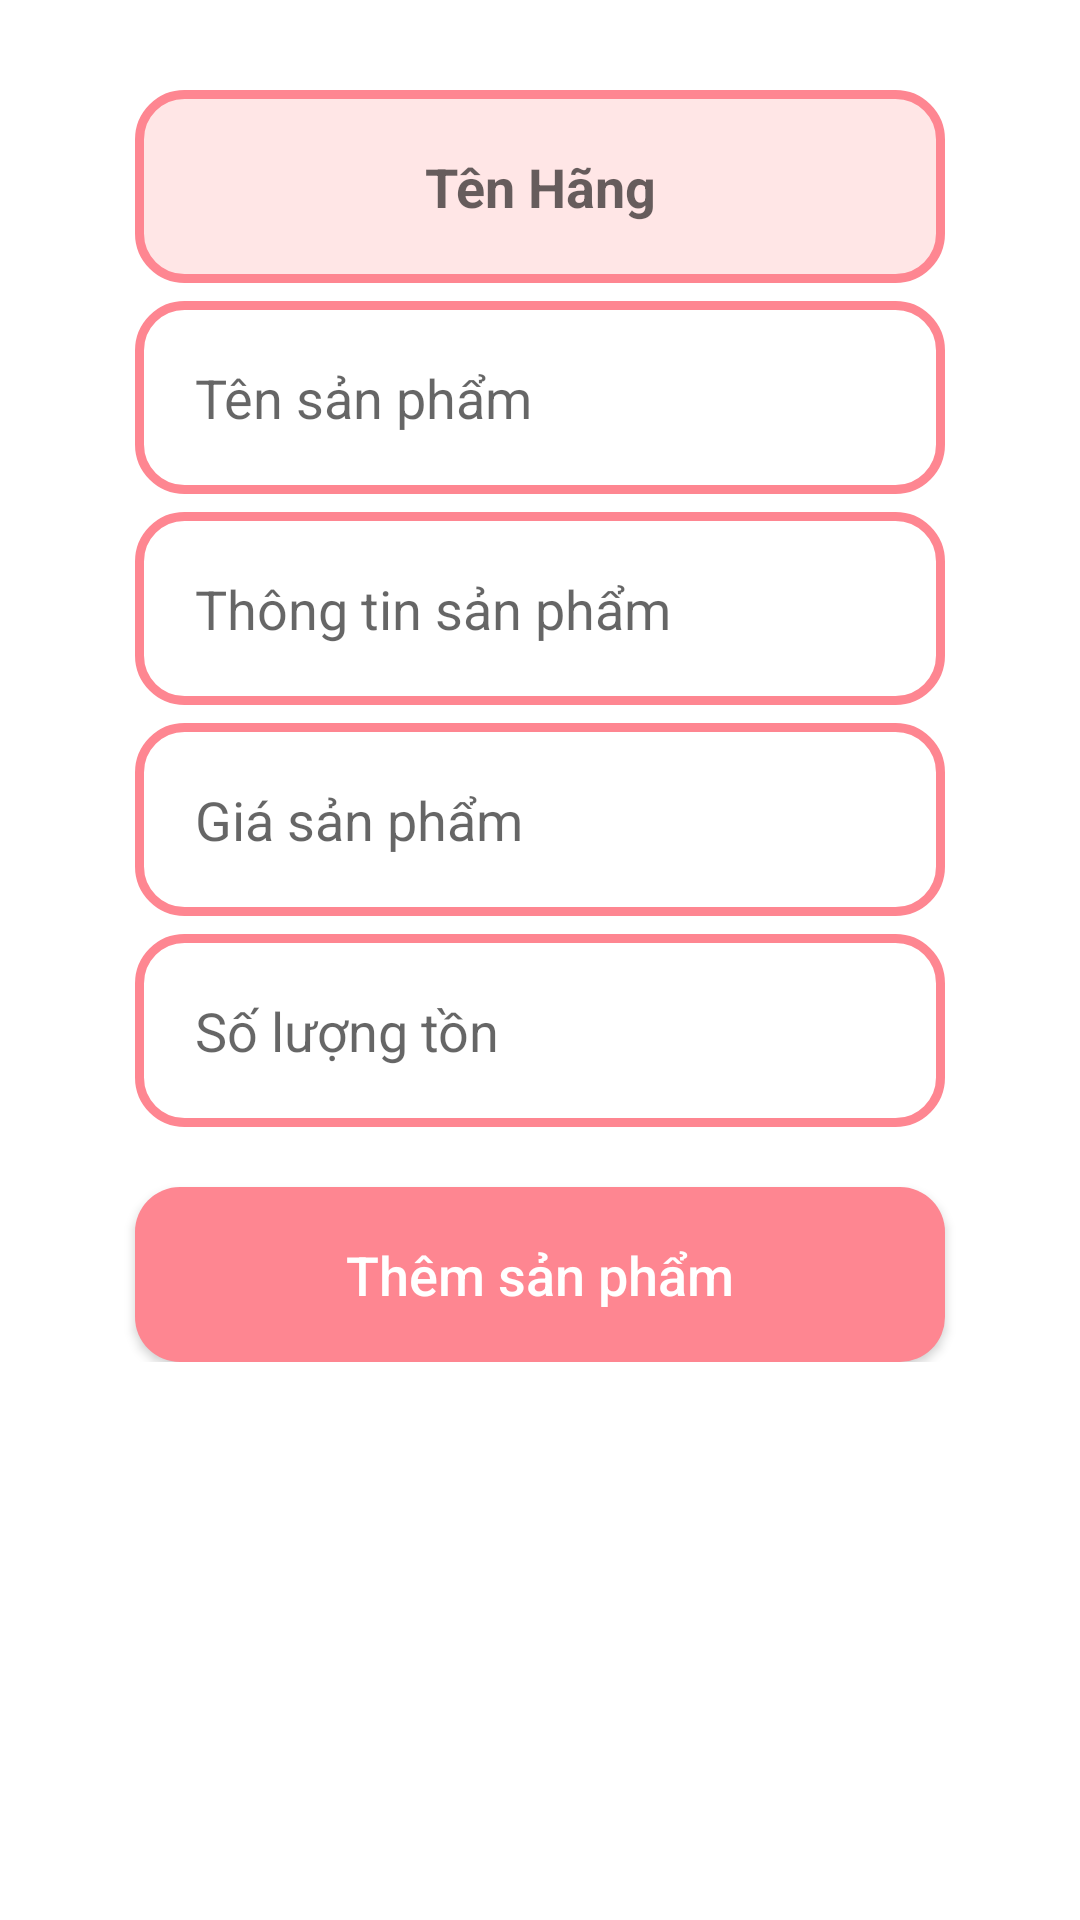

This screen was rendered from an Android layout file. Write that file and the resources it references.
<!-- AndroidManifest.xml: application theme Theme.DoAn_Mobile -->
<!-- res/layout/activity_admin_add_new_product.xml -->
<?xml version="1.0" encoding="utf-8"?>
<ScrollView xmlns:android="http://schemas.android.com/apk/res/android"
    xmlns:tools="http://schemas.android.com/tools"
    android:layout_width="match_parent"
    android:layout_height="match_parent"
    tools:context=".AdminAddNewProductActivity">

    <LinearLayout
        android:layout_width="match_parent"
        android:layout_height="wrap_content"
        android:orientation="vertical">

        <ImageView
            android:id="@+id/adminAddNewProduct_iv_selectImg"
            android:layout_width="wrap_content"
            android:layout_height="wrap_content"
            android:layout_marginTop="10dp"
            android:layout_gravity="center"
            android:cropToPadding="false"
            android:scaleType="centerCrop"
            android:src="@drawable/select_image"
            tools:ignore="ContentDescription" />

        <EditText
            android:id="@+id/adminAddNewProduct_et_categoryName"
            android:layout_width="match_parent"
            android:layout_height="wrap_content"
            android:layout_below="@+id/adminAddNewProduct_iv_selectImg"
            android:layout_marginLeft="45dp"
            android:layout_marginTop="20dp"
            android:layout_marginRight="45dp"
            android:background="@drawable/input_disabled_design"
            android:hint="Tên Hãng"
            android:inputType="textMultiLine"
            android:padding="20dp"
            android:textAlignment="center"
            android:textStyle="bold"
            tools:ignore="DuplicateIds" />

        <EditText
            android:id="@+id/adminAddNewProduct_et_name"
            android:layout_width="match_parent"
            android:layout_height="wrap_content"
            android:layout_below="@+id/adminAddNewProduct_et_categoryName"
            android:layout_marginLeft="45dp"
            android:layout_marginTop="6dp"
            android:layout_marginRight="45dp"
            android:background="@drawable/input_design"
            android:hint="Tên sản phẩm"
            android:inputType="textMultiLine"
            android:padding="20dp" />

        <EditText
            android:id="@+id/adminAddNewProduct_et_productDescription"
            android:layout_width="match_parent"
            android:layout_height="wrap_content"
            android:layout_below="@+id/adminAddNewProduct_et_name"
            android:layout_marginLeft="45dp"
            android:layout_marginTop="6dp"
            android:layout_marginRight="45dp"
            android:background="@drawable/input_design"
            android:hint="Thông tin sản phẩm"
            android:inputType="textMultiLine"
            android:padding="20dp" />

        <EditText
            android:id="@+id/adminAddNewProduct_et_price"
            android:layout_width="match_parent"
            android:layout_height="wrap_content"
            android:layout_below="@+id/adminAddNewProduct_et_productDescription"
            android:layout_marginLeft="45dp"
            android:layout_marginTop="6dp"
            android:layout_marginRight="45dp"
            android:background="@drawable/input_design"
            android:hint="Giá sản phẩm"
            android:inputType="textMultiLine"
            android:padding="20dp" />

        <EditText
            android:id="@+id/adminAddNewProduct_et_quantity"
            android:layout_width="match_parent"
            android:layout_height="wrap_content"
            android:layout_below="@+id/adminAddNewProduct_et_price"
            android:layout_marginLeft="45dp"
            android:layout_marginTop="6dp"
            android:layout_marginRight="45dp"
            android:background="@drawable/input_design"
            android:hint="Số lượng tồn"
            android:inputType="textMultiLine"
            android:padding="20dp" />

        <Button
            android:id="@+id/adminAddNewProduct_btn_add"
            android:layout_width="match_parent"
            android:layout_height="wrap_content"
            android:layout_below="@+id/adminAddNewProduct_et_price"
            android:layout_marginLeft="45dp"
            android:layout_marginTop="20dp"
            android:layout_marginRight="45dp"
            android:background="@drawable/buttons"
            android:padding="17dp"
            android:text="Thêm sản phẩm"
            android:textAllCaps="false"
            android:textColor="@color/white"
            android:textSize="18sp" />

    </LinearLayout>


</ScrollView>
<!-- resources referenced by this layout -->
<resources>
  <color name="white">#FFFFFFFF</color>
  <!-- drawable buttons (drawable) -->
  <?xml version="1.0" encoding="utf-8"?>
  <shape xmlns:android="http://schemas.android.com/apk/res/android">
  
      <solid
          android:color="@color/pink_500"
          >
      </solid>
  
      <corners
          android:radius="15dp"
          >
      </corners>
  
  </shape>
  <!-- drawable input_design (drawable) -->
  <?xml version="1.0" encoding="utf-8"?>
  <shape xmlns:android="http://schemas.android.com/apk/res/android">
  
      <stroke
          android:color="@color/pink_500"
          android:width="3dp"
          >
      </stroke>
  
      <corners
          android:radius="15dp"
          >
      </corners>
  
  </shape>
  <!-- drawable input_disabled_design (drawable) -->
  <?xml version="1.0" encoding="utf-8"?>
  <shape xmlns:android="http://schemas.android.com/apk/res/android">
  
      <solid android:color="@color/pink_200" />
      <stroke
          android:color="@color/pink_500"
          android:width="3dp"
          >
      </stroke>
  
      <corners
          android:radius="15dp"
          >
      </corners>
  
  </shape>
  <style name="Theme.DoAn_Mobile" parent="Theme.MaterialComponents.DayNight.NoActionBar">
          
          <item name="colorPrimary">@color/pink_500</item>
          <item name="colorPrimaryVariant">@color/pink_700</item>
          <item name="colorOnPrimary">@color/white</item>
          
          <item name="colorSecondary">@color/teal_200</item>
          <item name="colorSecondaryVariant">@color/teal_700</item>
          <item name="colorOnSecondary">@color/white</item>
          
          <item name="android:statusBarColor" tools:targetApi="l">?attr/colorPrimaryVariant</item>
          
      </style>
  <color name="pink_500">#FE8691</color>
  <color name="pink_200">#FFE6E6</color>
  <color name="pink_700">#FE8691</color>
  <!-- not gathered from this repository: default colours our renderer supplied (Android Studio template values) -->
  <color name="teal_200">#FF03DAC5</color>
  <color name="teal_700">#FF018786</color>
</resources>
